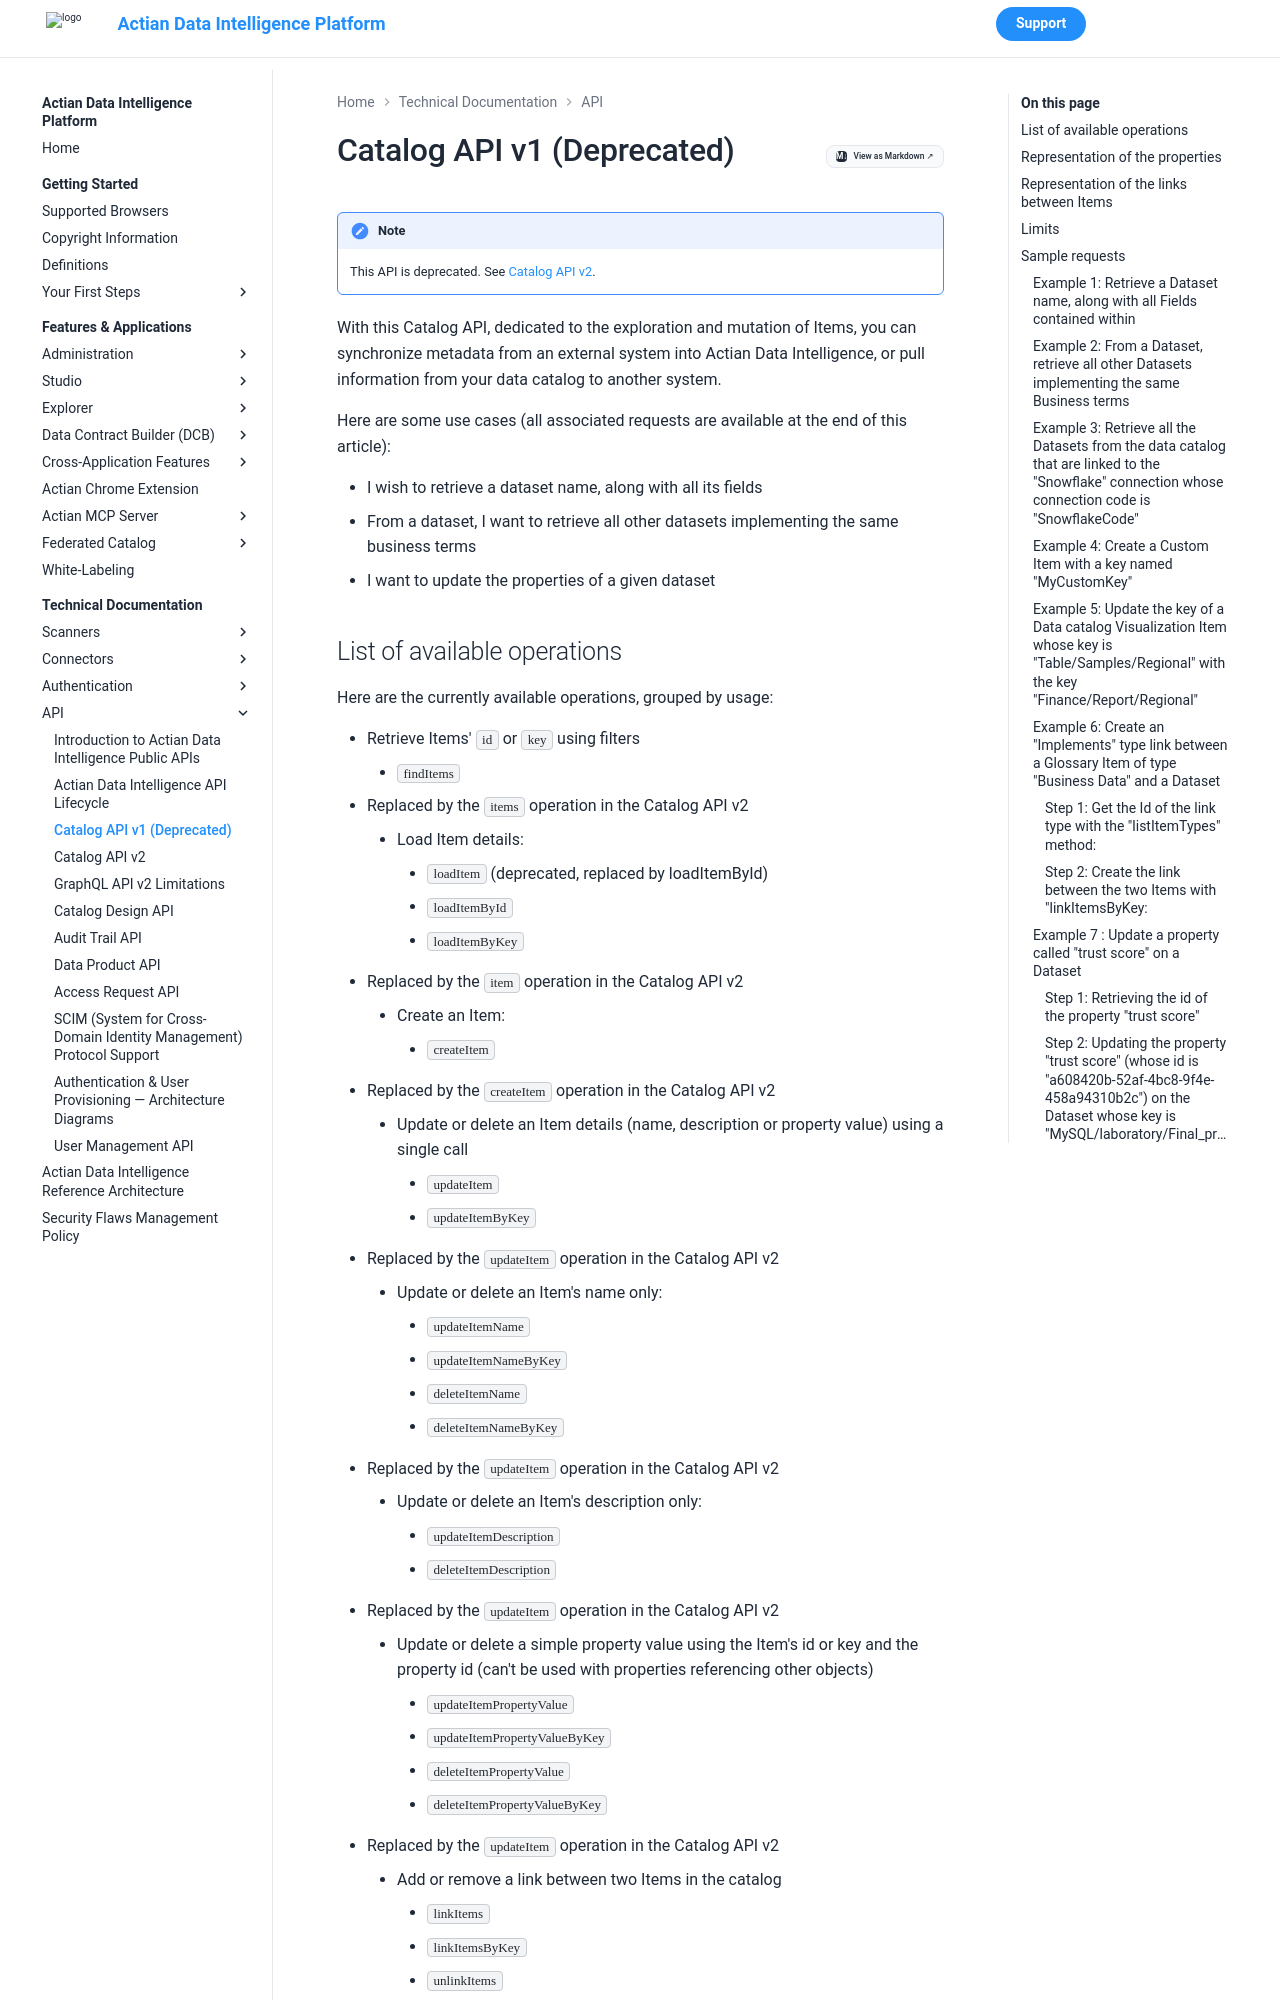

repository: ActianCorp/zeenea-platform-docs · page: latest/technical-documentation/api/catalog-api-v1.html · generator: mkdocs

---
search:
  boost: 0.3
---

# Catalog API v1 (Deprecated)

!!! note
    This API is deprecated. See [Catalog API v2](./catalog-api-v2.md).

 

With this Catalog API, dedicated to the exploration and mutation of Items, you can synchronize metadata from an external system into Actian Data Intelligence, or pull information from your data catalog to another system.

Here are some use cases (all associated requests are available at the end of this article):

* I wish to retrieve a dataset name, along with all its fields
* From a dataset, I want to retrieve all other datasets implementing the same business terms
* I want to update the properties of a given dataset
